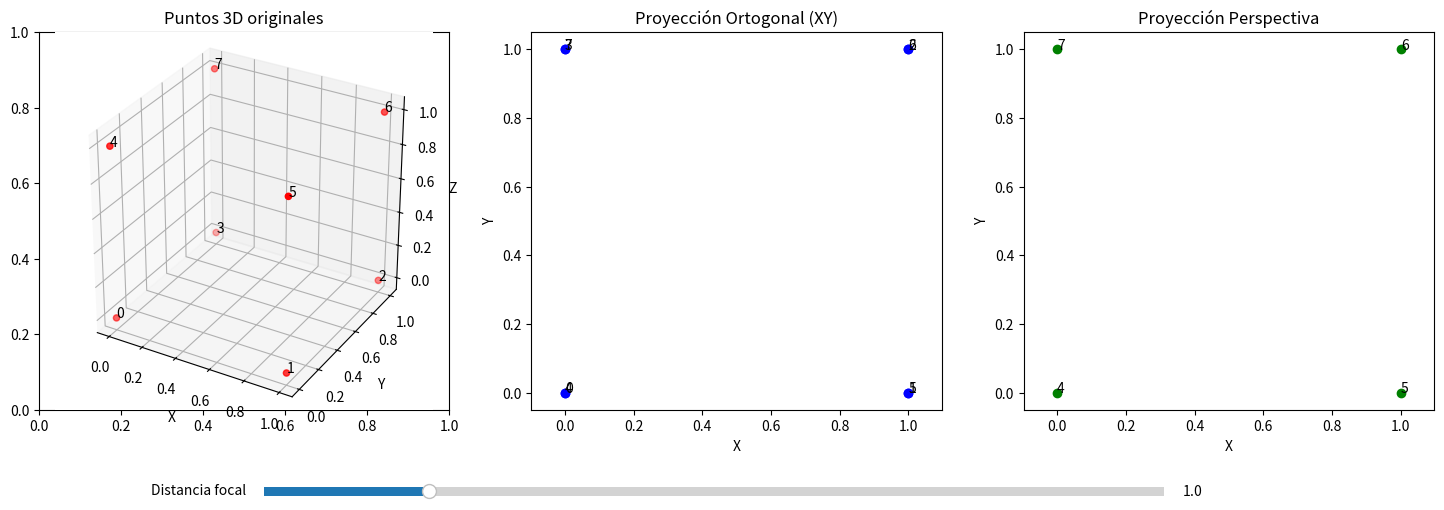

This figure's Python source:
import numpy as np
import matplotlib.pyplot as plt
from matplotlib.widgets import Slider
from mpl_toolkits.mplot3d import Axes3D

def proyectar_perspectiva(puntos, d=1.0):
    P = np.array([
        [1, 0, 0, 0],
        [0, 1, 0, 0],
        [0, 0, 1, 0],
        [0, 0, 1/d, 0]
    ])
    puntos_hom = np.vstack((puntos, np.ones((1, puntos.shape[1]))))
    proy = P @ puntos_hom
    proy /= proy[-1, :]
    return proy[:-1]

def proyectar_ortogonal(puntos):
    P = np.array([
        [1, 0, 0, 0],
        [0, 1, 0, 0],
        [0, 0, 0, 0]
    ])
    puntos_hom = np.vstack((puntos, np.ones((1, puntos.shape[1]))))
    proy = P @ puntos_hom
    return proy

# Generar puntos 3D - cubo unitario
puntos = np.array([
    [0, 1, 1, 0, 0, 1, 1, 0],  # x
    [0, 0, 1, 1, 0, 0, 1, 1],  # y
    [0, 0, 0, 0, 1, 1, 1, 1]   # z
])

proy_ort = proyectar_ortogonal(puntos)

# Preparar figura
fig, axs = plt.subplots(1, 3, figsize=(18,6))
plt.subplots_adjust(bottom=0.25)

# Gráfico 3D original
ax1 = axs[0]
ax1 = plt.subplot(131, projection='3d')
ax1.scatter(puntos[0], puntos[1], puntos[2], c='r')
for i in range(puntos.shape[1]):
    ax1.text(puntos[0,i], puntos[1,i], puntos[2,i], f'{i}')
ax1.set_title('Puntos 3D originales')
ax1.set_xlabel('X')
ax1.set_ylabel('Y')
ax1.set_zlabel('Z')
ax1.set_box_aspect([1,1,1])

# Gráfico ortogonal
ax2 = axs[1]
ax2.scatter(proy_ort[0], proy_ort[1], c='b')
for i in range(proy_ort.shape[1]):
    ax2.text(proy_ort[0,i], proy_ort[1,i], f'{i}')
ax2.set_title('Proyección Ortogonal (XY)')
ax2.set_xlabel('X')
ax2.set_ylabel('Y')
ax2.axis('equal')

# Gráfico perspectiva (vacío inicialmente)
ax3 = axs[2]
ax3.set_title('Proyección Perspectiva')
ax3.set_xlabel('X')
ax3.set_ylabel('Y')
ax3.axis('equal')
scat = ax3.scatter([], [], c='g')
texts = [ax3.text(0,0,"") for _ in range(puntos.shape[1])]

# Slider para distancia focal
axcolor = 'lightgoldenrodyellow'
ax_d = plt.axes([0.25, 0.1, 0.5, 0.03], facecolor=axcolor)
slider_d = Slider(ax_d, 'Distancia focal', 0.1, 5.0, valinit=1.0)

def update(val):
    d = slider_d.val
    proy_persp = proyectar_perspectiva(puntos, d)
    
    ax3.clear()  # limpiar gráfico
    
    ax3.set_title('Proyección Perspectiva')
    ax3.set_xlabel('X')
    ax3.set_ylabel('Y')
    ax3.axis('equal')
    
    ax3.scatter(proy_persp[0], proy_persp[1], c='g')
    for i in range(proy_persp.shape[1]):
        ax3.text(proy_persp[0,i], proy_persp[1,i], str(i))
    
    fig.canvas.draw_idle()

# Inicializar gráfico perspectiva
update(1.0)

slider_d.on_changed(update)

plt.show()
